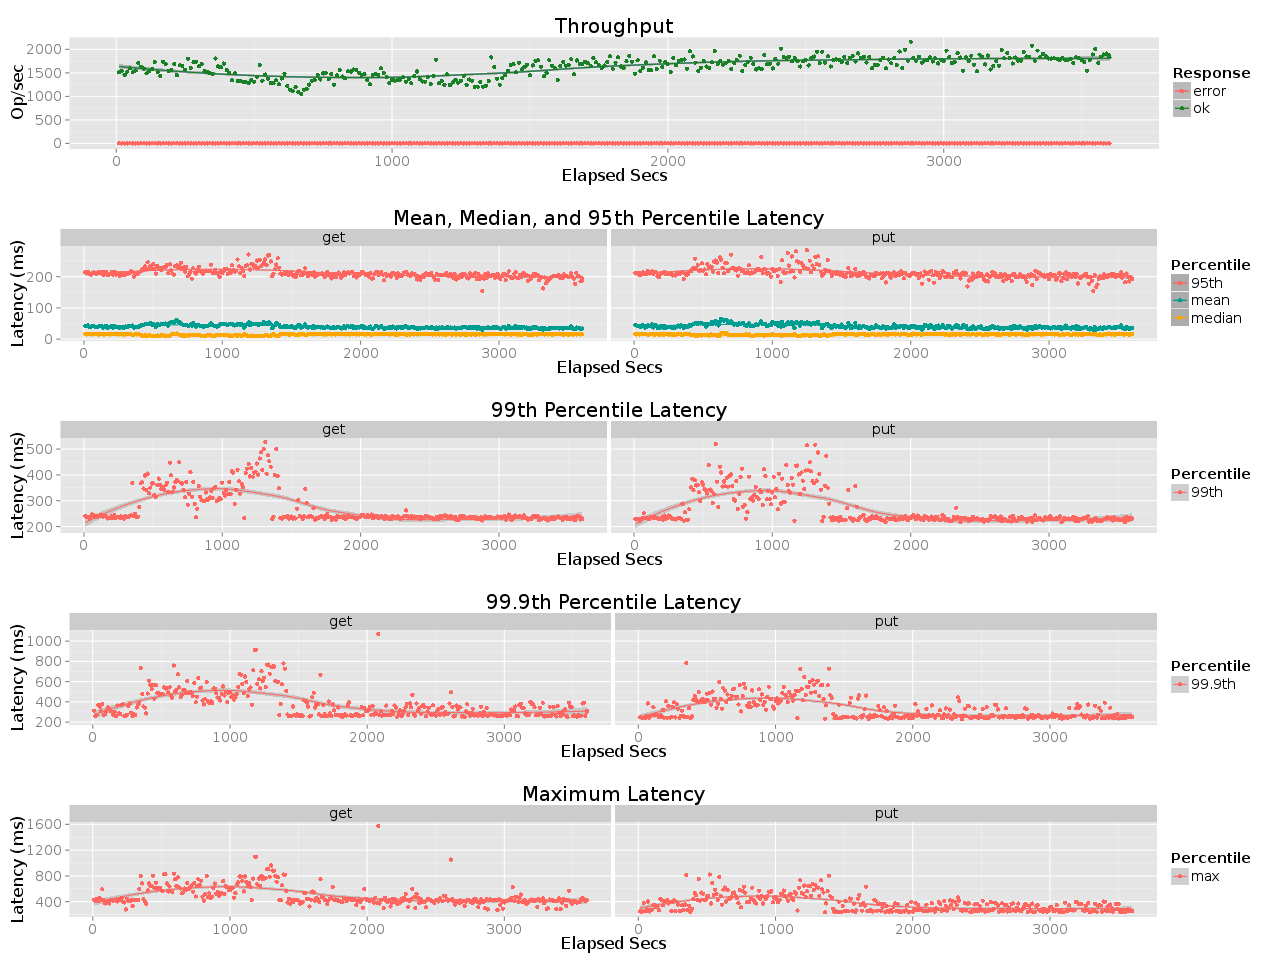

Source data for this figure (header and first rows):
elapsed, window, total, successful, failed
10, 10, 15140, 15140, 0
20, 10, 15352, 15352, 0
30, 10, 14550, 14550, 0
40, 10, 15235, 15235, 0
50, 10, 16004, 16004, 0
60, 10, 15133, 15133, 0
70, 10, 15477, 15477, 0
80, 10, 17058, 17058, 0
90, 9.998, 16255, 16255, 0
100, 10, 15916, 15916, 0
110, 10, 14897, 14897, 0
120, 10, 15400, 15400, 0
130, 10, 15797, 15797, 0
140, 10, 17309, 17309, 0
150, 10, 15211, 15211, 0
160, 10, 14364, 14364, 0
170, 10, 17384, 17384, 0
180, 10, 16861, 16861, 0
190, 10, 15418, 15418, 0
200, 10, 15543, 15543, 0
210, 10, 16848, 16848, 0
220, 10, 14520, 14520, 0
230, 10, 16612, 16612, 0
240, 9.998, 16476, 16476, 0
250, 10, 15682, 15682, 0
260, 10, 18002, 18002, 0
270, 10, 16034, 16034, 0
280, 10, 17229, 17229, 0
290, 10.01, 17388, 17388, 0
300, 9.994, 16376, 16376, 0
310, 10, 16885, 16885, 0
320, 10, 15321, 15321, 0
330, 10, 15206, 15206, 0
340, 10, 14912, 14912, 0
350, 10, 14741, 14741, 0
360, 10, 18051, 18051, 0
370, 10, 16367, 16367, 0
380, 10, 16211, 16211, 0
390, 10, 16976, 16976, 0
400, 10, 15636, 15636, 0
410, 10, 15001, 15001, 0
420, 10, 13397, 13397, 0
430, 10, 14925, 14925, 0
440, 10, 13280, 13280, 0
450, 10, 13231, 13231, 0
460, 9.998, 13080, 13080, 0
470, 10, 13042, 13042, 0
480, 10, 12809, 12809, 0
490, 10, 13458, 13458, 0
500, 10, 13139, 13139, 0
510, 10, 14205, 14205, 0
520, 10, 16697, 16697, 0
530, 10, 13344, 13344, 0
540, 10, 14645, 14645, 0
550, 10, 13724, 13724, 0
560, 10, 12831, 12831, 0
570, 9.999, 12835, 12835, 0
580, 10, 13424, 13424, 0
590, 9.998, 12539, 12539, 0
600, 10, 13810, 13810, 0
... 301 more rows
